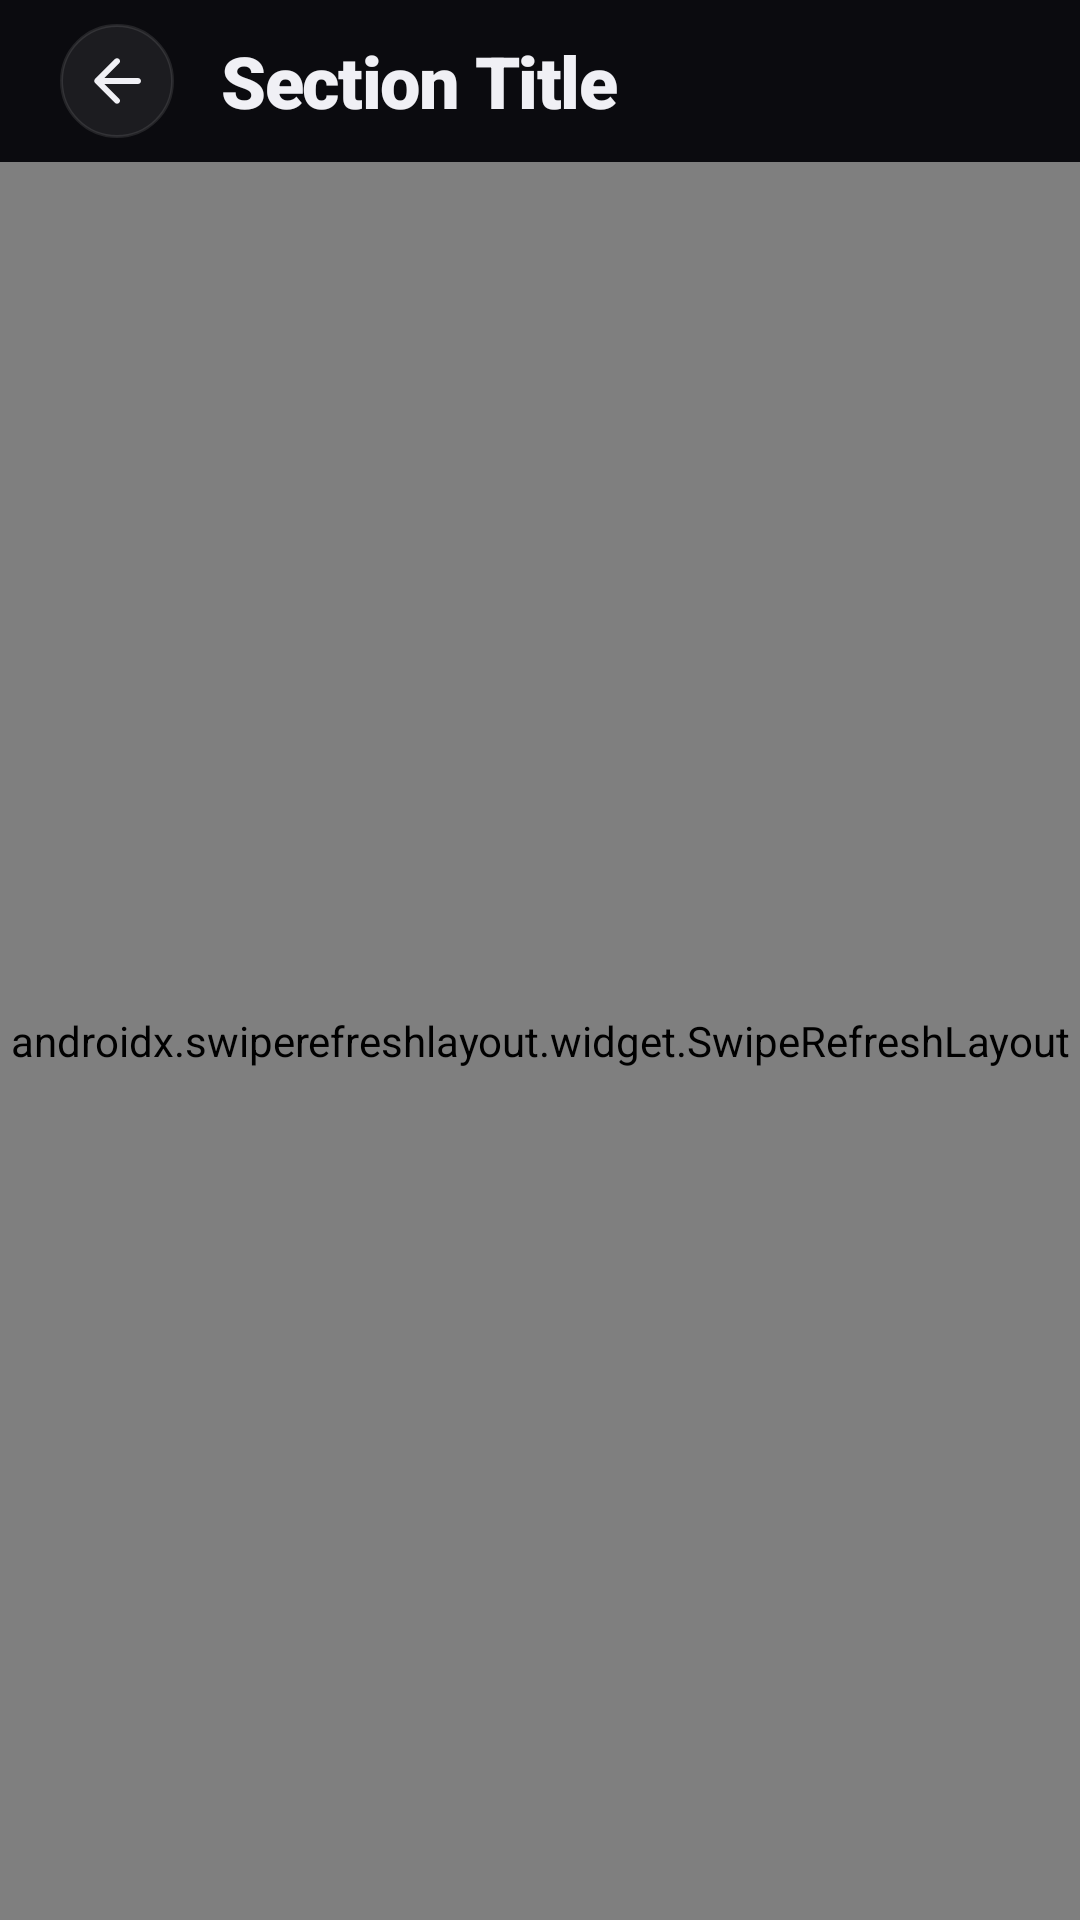

This screen was rendered from an Android layout file. Write that file and the resources it references.
<!-- AndroidManifest.xml: application theme Theme.Aura -->
<!-- res/layout/fragment_section_detail.xml -->
<?xml version="1.0" encoding="utf-8"?>
<LinearLayout
    xmlns:android="http://schemas.android.com/apk/res/android"
    xmlns:app="http://schemas.android.com/apk/res-auto"
    xmlns:tools="http://schemas.android.com/tools"
    android:layout_width="match_parent"
    android:layout_height="match_parent"
    android:orientation="vertical"
    android:background="@color/background">

    
    <LinearLayout
        android:layout_width="match_parent"
        android:layout_height="wrap_content"
        android:orientation="horizontal"
        android:gravity="center_vertical"
        android:paddingHorizontal="20dp"
        android:paddingTop="8dp"
        android:paddingBottom="8dp">

        <ImageButton
            android:id="@+id/btn_back"
            android:layout_width="38dp"
            android:layout_height="38dp"
            android:background="@drawable/bg_icon_circle"
            android:src="@drawable/ic_arrow_back"
            android:padding="9dp"
            android:contentDescription="Back"
            app:tint="@color/text_primary" />

        <TextView
            android:id="@+id/tv_title"
            android:layout_width="wrap_content"
            android:layout_height="wrap_content"
            android:layout_marginStart="16dp"
            android:text="Section Title"
            android:textSize="24sp"
            android:textColor="@color/text_primary"
            android:fontFamily="sans-serif-black"
            android:letterSpacing="-0.02" />
    </LinearLayout>

    
    <FrameLayout
        android:layout_width="match_parent"
        android:layout_height="0dp"
        android:layout_weight="1">

        <androidx.swiperefreshlayout.widget.SwipeRefreshLayout
            android:id="@+id/swipe_refresh"
            android:layout_width="match_parent"
            android:layout_height="match_parent">

            <androidx.recyclerview.widget.RecyclerView
                android:id="@+id/rv_items"
                android:layout_width="match_parent"
                android:layout_height="match_parent"
                android:padding="12dp"
                android:clipToPadding="false"
                tools:layoutManager="androidx.recyclerview.widget.GridLayoutManager"
                tools:spanCount="2"
                tools:listitem="@layout/item_content_card_grid" />
        </androidx.swiperefreshlayout.widget.SwipeRefreshLayout>

        
        <ProgressBar
            android:id="@+id/progress_bar"
            android:layout_width="36dp"
            android:layout_height="36dp"
            android:layout_gravity="center"
            android:indeterminateTint="@color/primary"
            android:visibility="gone" />

        
        <LinearLayout
            android:id="@+id/empty_state"
            android:layout_width="match_parent"
            android:layout_height="match_parent"
            android:orientation="vertical"
            android:gravity="center"
            android:padding="24dp"
            android:visibility="gone">

            <TextView
                android:id="@+id/tv_empty_emoji"
                android:layout_width="wrap_content"
                android:layout_height="wrap_content"
                android:text="🎬"
                android:textSize="56sp" />

            <TextView
                android:id="@+id/tv_empty_title"
                android:layout_width="wrap_content"
                android:layout_height="wrap_content"
                android:text="No content found"
                android:textSize="18sp"
                android:textColor="@color/text_primary"
                android:fontFamily="sans-serif-bold"
                android:layout_marginTop="16dp" />

            <TextView
                android:id="@+id/tv_empty_subtitle"
                android:layout_width="wrap_content"
                android:layout_height="wrap_content"
                android:text="Please try again later or pull down to refresh."
                android:textSize="14sp"
                android:textColor="@color/text_secondary"
                android:gravity="center"
                android:layout_marginTop="8dp" />
        </LinearLayout>

    </FrameLayout>
</LinearLayout>
<!-- res/layout/item_content_card_grid.xml (included above) -->
<?xml version="1.0" encoding="utf-8"?>
<com.google.android.material.card.MaterialCardView
    xmlns:android="http://schemas.android.com/apk/res/android"
    xmlns:app="http://schemas.android.com/apk/res-auto"
    android:layout_width="match_parent"
    android:layout_height="wrap_content"
    android:layout_margin="6dp"
    app:cardBackgroundColor="@color/card_background"
    app:cardCornerRadius="@dimen/card_corner_radius"
    app:cardElevation="0dp"
    app:strokeWidth="1dp"
    app:strokeColor="#0DFFFFFF">

    <androidx.constraintlayout.widget.ConstraintLayout
        android:layout_width="match_parent"
        android:layout_height="wrap_content">

        
        <ImageView
            android:id="@+id/iv_poster"
            android:layout_width="0dp"
            android:layout_height="0dp"
            android:scaleType="centerCrop"
            android:contentDescription="@string/content_description_poster"
            app:layout_constraintDimensionRatio="2:3"
            app:layout_constraintTop_toTopOf="parent"
            app:layout_constraintBottom_toBottomOf="parent"
            app:layout_constraintStart_toStartOf="parent"
            app:layout_constraintEnd_toEndOf="parent" />

        
        <View
            android:layout_width="0dp"
            android:layout_height="60dp"
            app:layout_constraintBottom_toBottomOf="@id/iv_poster"
            app:layout_constraintStart_toStartOf="parent"
            app:layout_constraintEnd_toEndOf="parent"
            android:background="@drawable/bg_card_gradient" />

        
        <LinearLayout
            android:layout_width="0dp"
            android:layout_height="wrap_content"
            android:orientation="vertical"
            android:paddingHorizontal="10dp"
            android:paddingBottom="10dp"
            app:layout_constraintBottom_toBottomOf="@id/iv_poster"
            app:layout_constraintStart_toStartOf="parent"
            app:layout_constraintEnd_toEndOf="parent">

            <TextView
                android:id="@+id/tv_title"
                android:layout_width="match_parent"
                android:layout_height="wrap_content"
                android:textSize="12sp"
                android:textColor="@color/text_primary"
                android:maxLines="2"
                android:ellipsize="end"
                android:fontFamily="sans-serif-medium"
                android:shadowColor="#CC000000"
                android:shadowDx="0"
                android:shadowDy="1"
                android:shadowRadius="3" />

            <LinearLayout
                android:layout_width="match_parent"
                android:layout_height="wrap_content"
                android:orientation="horizontal"
                android:layout_marginTop="2dp">

                <TextView
                    android:id="@+id/tv_year"
                    android:layout_width="0dp"
                    android:layout_height="wrap_content"
                    android:layout_weight="1"
                    android:textSize="10sp"
                    android:textColor="#AAFFFFFF" />

                <TextView
                    android:id="@+id/tv_rating"
                    android:layout_width="wrap_content"
                    android:layout_height="wrap_content"
                    android:textSize="10sp"
                    android:textColor="@color/warning" />
            </LinearLayout>
        </LinearLayout>
    </androidx.constraintlayout.widget.ConstraintLayout>
</com.google.android.material.card.MaterialCardView>
<!-- resources referenced by this layout -->
<resources>
  <color name="background">#0B0B0F</color>
  <color name="card_background">#1C1C28</color>
  <color name="primary">#7C5CFC</color>
  <color name="text_primary">#F0F0F5</color>
  <color name="text_secondary">#8E8EA0</color>
  <color name="warning">#FBBF24</color>
  <dimen name="card_corner_radius">16dp</dimen>
  <!-- drawable bg_card_gradient (drawable) -->
  <?xml version="1.0" encoding="utf-8"?>
  <shape xmlns:android="http://schemas.android.com/apk/res/android"
      android:shape="rectangle">
      <gradient
          android:type="linear"
          android:angle="270"
          android:startColor="#00000000"
          android:endColor="#E60B0B0F" />
      <corners android:radius="16dp" />
  </shape>
  <!-- drawable bg_icon_circle (drawable) -->
  <?xml version="1.0" encoding="utf-8"?>
  <shape xmlns:android="http://schemas.android.com/apk/res/android"
      android:shape="oval">
      <solid android:color="#12FFFFFF" />
      <stroke android:width="1dp" android:color="#1AFFFFFF" />
  </shape>
  <!-- drawable ic_arrow_back (drawable) -->
  <vector xmlns:android="http://schemas.android.com/apk/res/android"
      android:width="24dp" android:height="24dp"
      android:viewportWidth="24" android:viewportHeight="24">
      <path android:fillColor="@android:color/white"
          android:pathData="M19,11H7.83l4.88,-4.88c0.39,-0.39 0.39,-1.03 0,-1.42 -0.39,-0.39 -1.02,-0.39 -1.41,0l-6.59,6.59c-0.39,0.39 -0.39,1.02 0,1.41l6.59,6.59c0.39,0.39 1.02,0.39 1.41,0 0.39,-0.39 0.39,-1.02 0,-1.41L7.83,13H19c0.55,0 1,-0.45 1,-1s-0.45,-1 -1,-1z"/>
  </vector>
  <string name="content_description_poster">Movie poster</string>
  <style name="Theme.Aura" parent="Theme.Material3.Dark.NoActionBar">
          <item name="colorPrimary">@color/primary</item>
          <item name="colorPrimaryDark">@color/primary_dark</item>
          <item name="colorAccent">@color/accent</item>
          <item name="android:windowBackground">@color/background</item>
          <item name="android:statusBarColor">@android:color/transparent</item>
          <item name="android:navigationBarColor">@color/background</item>
          <item name="android:windowLightStatusBar" tools:targetApi="m">false</item>
          <item name="android:colorBackground">@color/background</item>
          <item name="colorSurface">@color/surface</item>
          <item name="colorOnSurface">@color/text_primary</item>
          <item name="colorOnBackground">@color/text_primary</item>
          <item name="colorError">@color/error</item>
          <item name="android:fontFamily">sans-serif</item>
      </style>
  <color name="primary_dark">#5B3FD9</color>
  <color name="accent">#00D9FF</color>
  <color name="surface">#161620</color>
  <color name="error">#F87171</color>
</resources>
